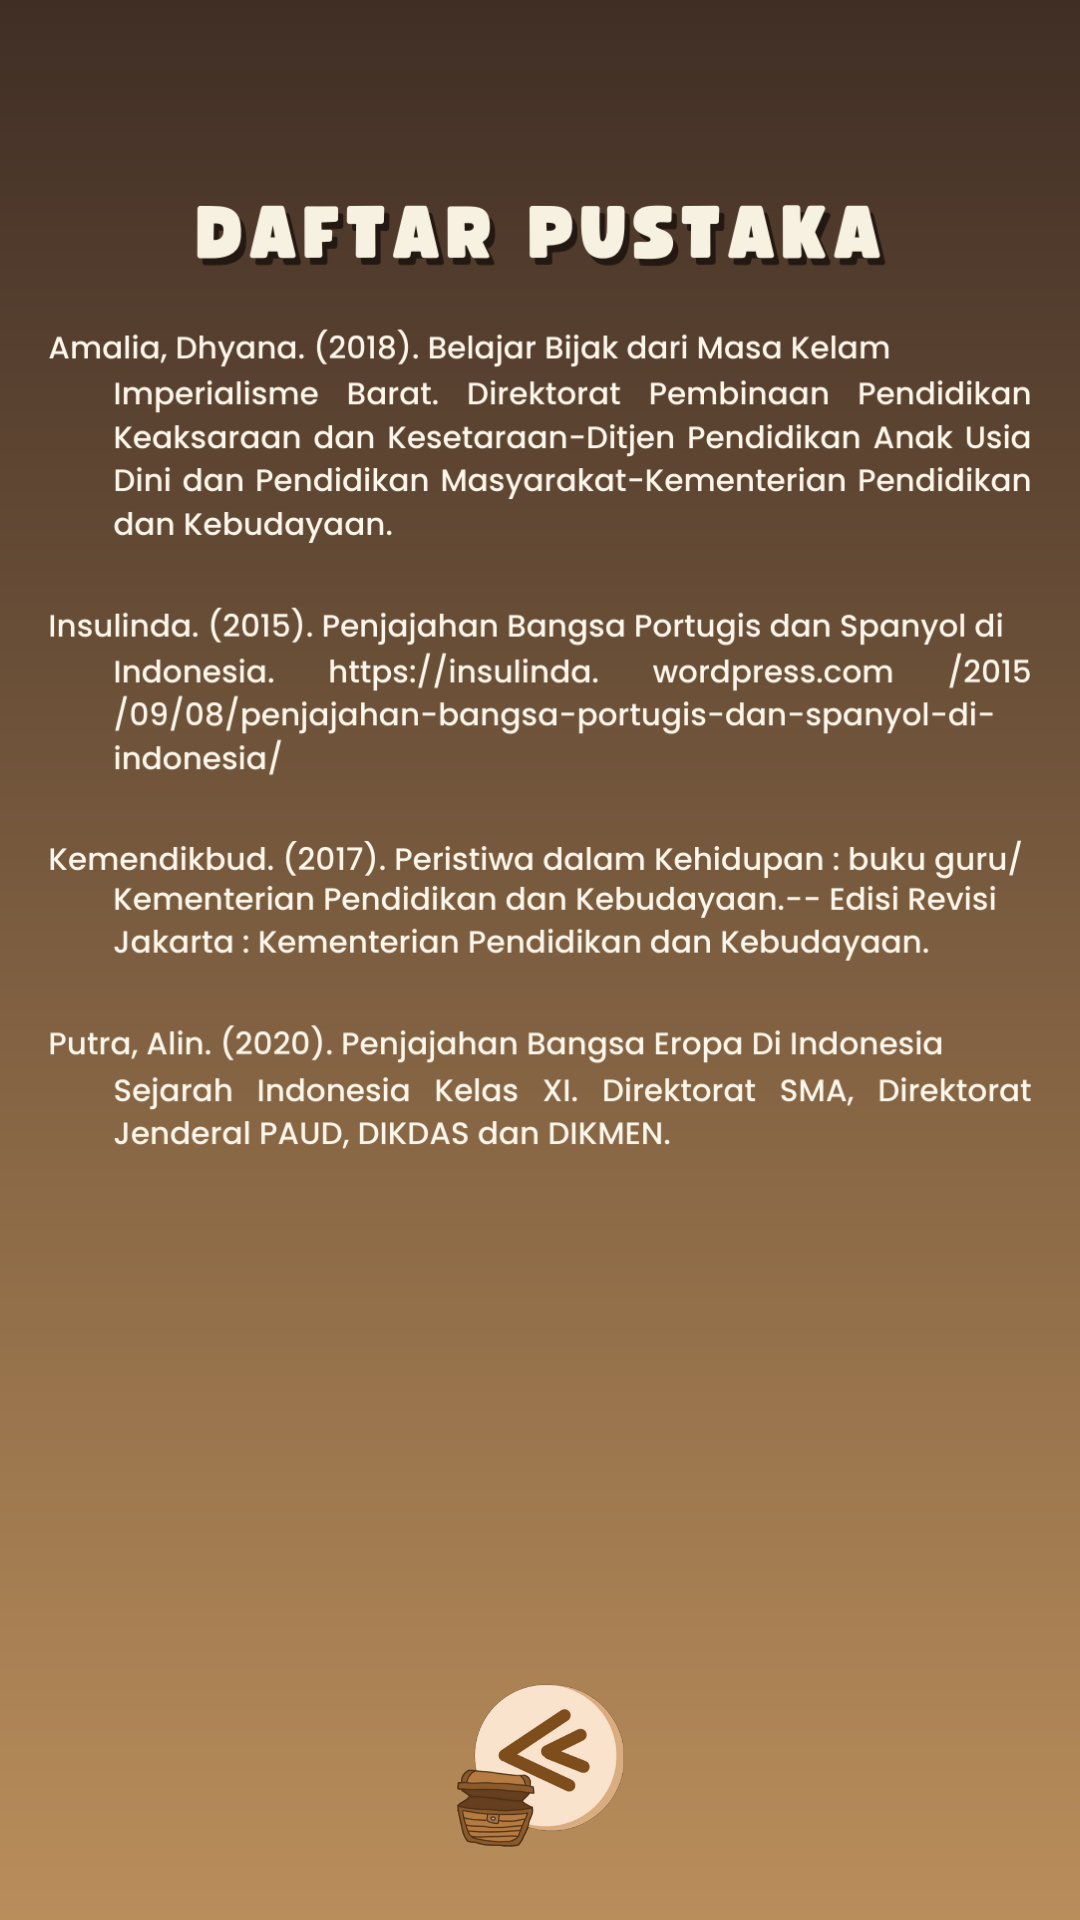

Android layout source for this screen:
<!-- AndroidManifest.xml: application theme Theme.EModulPengembara -->
<!-- res/layout/activity_daftar_pustaka.xml -->
<?xml version="1.0" encoding="utf-8"?>
<androidx.constraintlayout.widget.ConstraintLayout xmlns:android="http://schemas.android.com/apk/res/android"
    xmlns:app="http://schemas.android.com/apk/res-auto"
    xmlns:tools="http://schemas.android.com/tools"
    android:layout_width="match_parent"
    android:layout_height="match_parent"
    android:background="@drawable/my_gradient_drawable"
    tools:context=".DaftarPustakaActivity">

    <ImageView
        android:layout_width="match_parent"
        android:layout_height="400dp"
        android:layout_marginStart="16dp"
        android:layout_marginTop="24dp"
        android:layout_marginEnd="16dp"
        app:layout_constraintEnd_toEndOf="parent"
        app:layout_constraintStart_toStartOf="parent"
        app:layout_constraintTop_toTopOf="parent"
        app:srcCompat="@drawable/daftar_pustaka" />

    <ImageView
        android:id="@+id/btn_prev"
        android:layout_width="60dp"
        android:layout_height="55dp"
        android:layout_marginBottom="24dp"
        app:layout_constraintBottom_toBottomOf="parent"
        app:layout_constraintEnd_toEndOf="parent"
        app:layout_constraintStart_toStartOf="parent"
        app:srcCompat="@drawable/button_prev" />

</androidx.constraintlayout.widget.ConstraintLayout>
<!-- resources referenced by this layout -->
<resources>
  <!-- drawable button_prev (drawable) -->
  <?xml version="1.0" encoding="utf-8"?>
  <selector xmlns:android="http://schemas.android.com/apk/res/android">
      <item android:state_focused="true" android:state_pressed="false" android:drawable="@drawable/prev" />
      <item android:state_focused="true" android:state_pressed="true" android:drawable="@drawable/prev_gradient" />
      <item android:state_focused="false" android:state_pressed="true" android:drawable="@drawable/prev_gradient" />
      <item android:drawable="@drawable/prev" />
  </selector>
  <!-- drawable daftar_pustaka: png bitmap (drawable, 191383 bytes) -->
  <!-- drawable my_gradient_drawable (drawable) -->
  <?xml version="1.0" encoding="utf-8"?>
  <shape xmlns:android="http://schemas.android.com/apk/res/android">
      <gradient
          android:type="linear"
          android:angle="90"
          android:startColor="#ba8e5b"
          android:endColor="#402e25" />
  </shape>
  <style name="Theme.EModulPengembara" parent="Theme.MaterialComponents.DayNight.NoActionBar">
          
          <item name="colorPrimary">@color/brown_500</item>
          <item name="colorPrimaryVariant">@color/brown_700</item>
          <item name="colorOnPrimary">@color/white</item>
          
          <item name="colorSecondary">@color/teal_200</item>
          <item name="colorSecondaryVariant">@color/teal_700</item>
          <item name="colorOnSecondary">@color/black</item>
          
          <item name="android:statusBarColor">?attr/colorPrimaryVariant</item>
          
      </style>
  <!-- drawable prev: png bitmap (drawable, 45654 bytes) -->
  <!-- drawable prev_gradient: png bitmap (drawable, 47064 bytes) -->
  <color name="brown_500">#CB9D79</color>
  <color name="brown_700">#9B6346</color>
  <color name="white">#FFFFFFFF</color>
  <color name="teal_200">#FF03DAC5</color>
  <color name="teal_700">#FF018786</color>
  <color name="black">#FF000000</color>
</resources>
